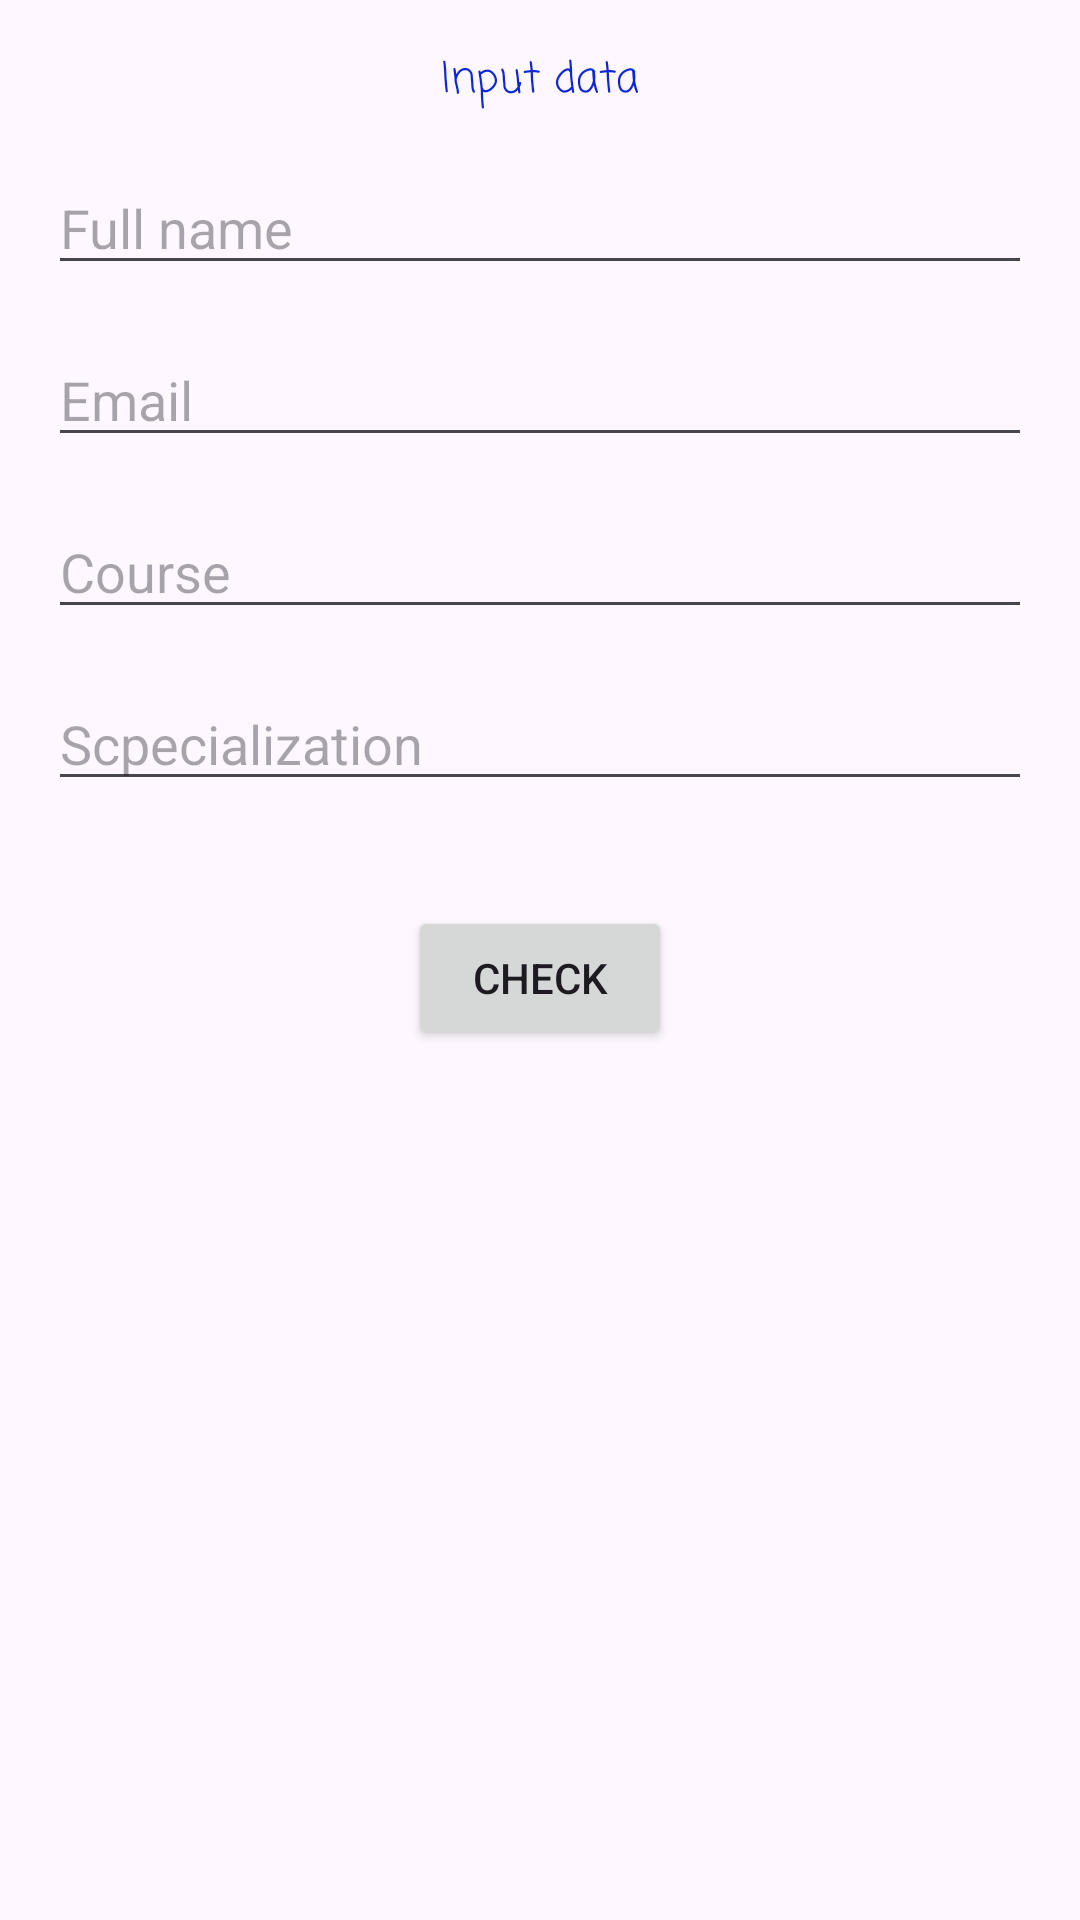

Write the Android layout XML for this screen, with the resource values it uses.
<!-- AndroidManifest.xml: application theme Theme.Kh_lab -->
<!-- res/layout/activity_text_check.xml -->
<?xml version="1.0" encoding="utf-8"?>
<androidx.constraintlayout.widget.ConstraintLayout xmlns:android="http://schemas.android.com/apk/res/android"
    xmlns:app="http://schemas.android.com/apk/res-auto"
    xmlns:tools="http://schemas.android.com/tools"
    android:layout_width="match_parent"
    android:layout_height="match_parent"
    tools:context=".TextCheckActivity"
    tools:ignore="ExtraText">

    <TextView
        android:id="@+id/resultTextView"
        android:layout_width="wrap_content"
        android:layout_height="wrap_content"
        android:layout_centerHorizontal="true"
        android:layout_marginTop="16dp"
        android:text="Input data"
        android:fontFamily="casual"
        android:textColor="#0D27D3"
        app:layout_constraintEnd_toEndOf="parent"
        app:layout_constraintStart_toStartOf="parent"
        app:layout_constraintTop_toTopOf="parent"
        tools:ignore="MissingConstraints" />

    <EditText
        android:id="@+id/nameEditText"
        android:layout_width="match_parent"
        android:layout_height="wrap_content"
        android:layout_below="@+id/resultTextView"
        android:layout_margin="16dp"
        android:layout_marginTop="30dp"
        android:hint="Full name"
        android:textColor="#D30D0D"
        app:layout_constraintEnd_toEndOf="parent"
        app:layout_constraintStart_toStartOf="parent"
        app:layout_constraintTop_toBottomOf="@+id/resultTextView"
        tools:ignore="MissingConstraints" />

    <EditText
        android:id="@+id/educationLevelEditText"
        android:layout_width="match_parent"
        android:layout_height="wrap_content"
        android:layout_below="@+id/nameEditText"
        android:layout_margin="16dp"
        android:layout_marginStart="24dp"
        android:layout_marginTop="16dp"
        android:hint="Email"
        android:textColor="#D30D0D"
        app:layout_constraintStart_toStartOf="parent"
        app:layout_constraintTop_toBottomOf="@+id/nameEditText"
        tools:ignore="MissingConstraints" />

    <EditText
        android:id="@+id/courseEditText"
        android:layout_width="match_parent"
        android:layout_height="wrap_content"
        android:layout_below="@+id/educationLevelEditText"
        android:layout_margin="16dp"
        android:layout_marginStart="16dp"
        android:layout_marginTop="16dp"
        android:hint="Course"
        android:textColor="#D30D0D"
        android:inputType="number"
        app:layout_constraintStart_toStartOf="parent"
        app:layout_constraintTop_toBottomOf="@+id/educationLevelEditText"
        tools:ignore="MissingConstraints" />

    <EditText
        android:id="@+id/specialtyEditText"
        android:layout_width="match_parent"
        android:layout_height="wrap_content"
        android:layout_below="@+id/courseEditText"
        android:layout_margin="16dp"
        android:layout_marginTop="16dp"
        android:hint="Scpecialization"
        android:textColor="#D30D0D"
        app:layout_constraintEnd_toEndOf="parent"
        app:layout_constraintStart_toStartOf="parent"
        app:layout_constraintTop_toBottomOf="@+id/courseEditText"
        tools:ignore="MissingConstraints" />

    <Button
        android:id="@+id/checkButton"
        android:layout_width="wrap_content"
        android:layout_height="wrap_content"
        android:layout_below="@+id/specialtyEditText"
        android:layout_centerHorizontal="true"
        android:text="Check"
        app:layout_constraintBottom_toBottomOf="parent"
        app:layout_constraintEnd_toEndOf="parent"
        app:layout_constraintStart_toStartOf="parent"
        app:layout_constraintTop_toBottomOf="@+id/specialtyEditText"
        app:layout_constraintVertical_bias="0.108"
        tools:ignore="MissingConstraints,UnknownId" />

    <TextView
        android:id="@+id/validationResultTextView"
        android:layout_width="wrap_content"
        android:layout_height="wrap_content"
        android:layout_below="@+id/checkButton"
        android:layout_centerHorizontal="true"
        android:layout_marginBottom="50dp"
        app:layout_constraintBottom_toBottomOf="parent"
        app:layout_constraintEnd_toEndOf="parent"
        app:layout_constraintHorizontal_bias="0.498"
        app:layout_constraintStart_toStartOf="parent"
        tools:ignore="MissingConstraints" />


</androidx.constraintlayout.widget.ConstraintLayout>
<!-- resources referenced by this layout -->
<resources>
  <style name="Theme.Kh_lab" parent="Base.Theme.Kh_lab" />
  <style name="Base.Theme.Kh_lab" parent="Theme.Material3.DayNight.NoActionBar">
          
          
      </style>
</resources>
